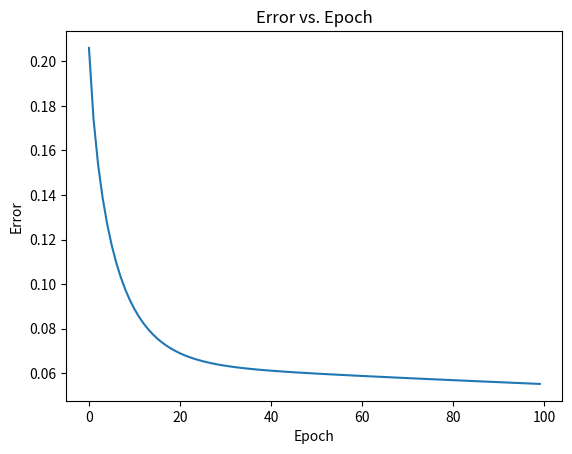

The script that saved this image:
import numpy as np
import matplotlib.pyplot as plt

X = [0.3, 0.5, 0.7, 0.4]
Y = [0.2, 0.6, 0.9, 0.3]

def sigmoid(w, x, b):
    return 1.0 / (1.0 + np.exp(-(w * x + b)))

def error(w, b, X, Y):
    total_error = 0.0
    for x, y in zip(X, Y):
        y_pred = sigmoid(w, x, b)
        total_error += 0.5 * (y_pred - y) ** 2
    return total_error

def grad_w(w, b, X, Y):
    y_pred = sigmoid(w, X, b)
    return (y_pred - Y) * y_pred * (1 - y_pred) * X

def grad_b(w, b, X, Y):
    y_pred = sigmoid(w, X, b)
    return (y_pred - Y) * y_pred * (1 - y_pred)

def plot_errors(errors):
    epochs = range(len(errors))
    plt.plot(epochs, errors)
    plt.xlabel("Epoch")
    plt.ylabel("Error")
    plt.title("Error vs. Epoch")
    plt.show()

def adagrad():
    w, b, lr, epochs = 2, -2, 0.1, 100
    v_w, v_b, eps = 0, 0, 1e-8
    errors = []

    print(f"Initial error: {error(w, b, X, Y)}")

    for _ in range(epochs):
        errors.append(error(w, b, X, Y))
        dw, db = 0, 0

        for x, y in zip(X, Y):
            dw += grad_w(w, b, x, y)
            db += grad_b(w, b, x, y)

        v_w += dw ** 2
        v_b += db ** 2

        w -= (lr / (np.sqrt(v_w) + eps)) * dw
        b -= (lr / (np.sqrt(v_b) + eps)) * db

    final_error = error(w, b, X, Y)
    print(f"Final error: {final_error}, Weight: {w}, Bias: {b}")

    return errors

error_list = adagrad()
plot_errors(error_list)
